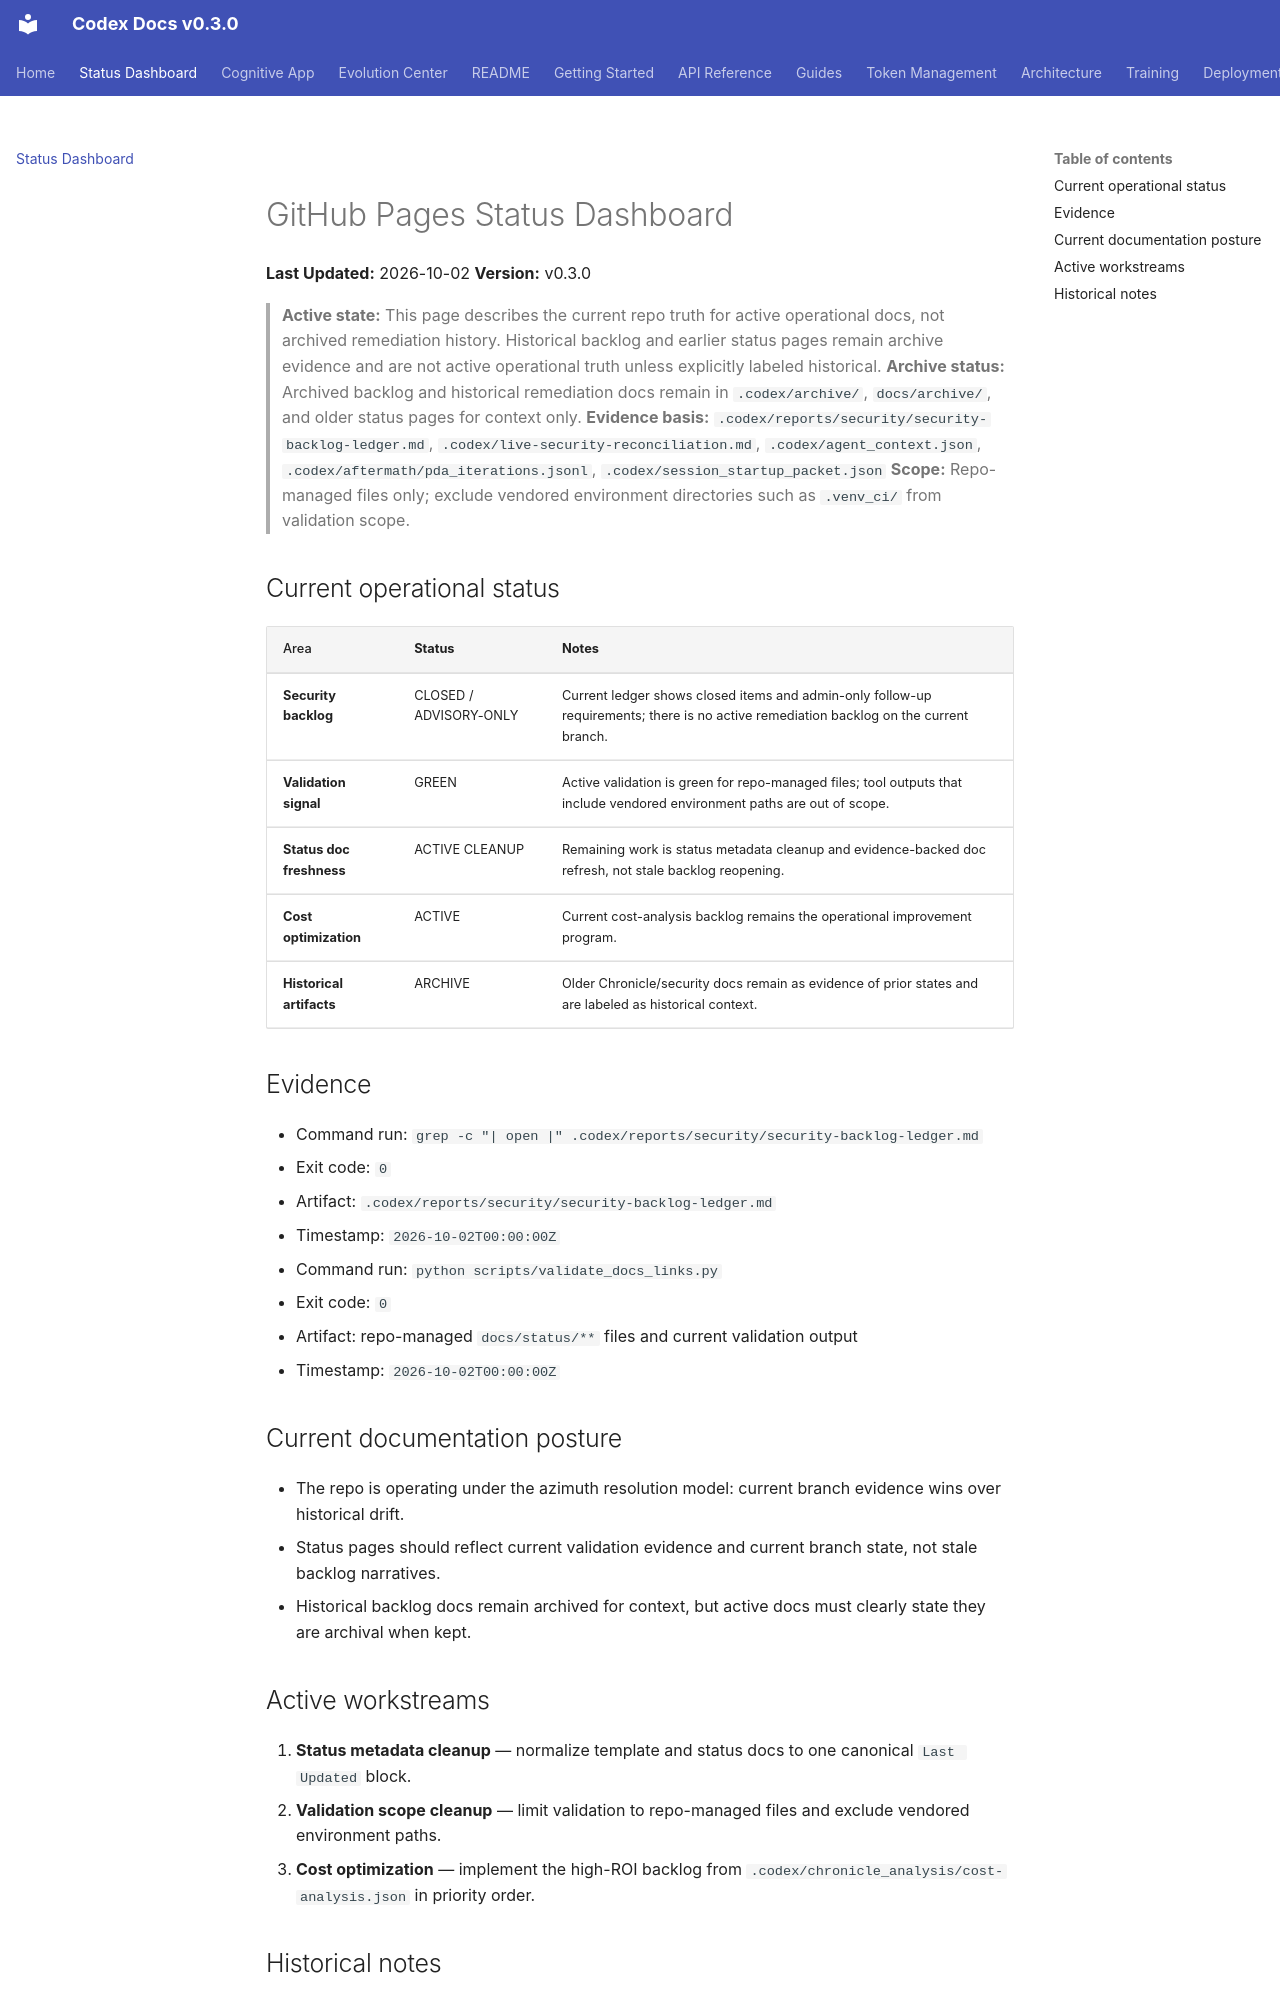

repository: Aries-Serpent/_codex_ · page: status/GITHUB_PAGES_STATUS/index.html · generator: mkdocs

# GitHub Pages Status Dashboard
**Last Updated:** 2026-10-02
**Version:** v0.3.0

> **Active state:** This page describes the current repo truth for active operational docs, not archived remediation history. Historical backlog and earlier status pages remain archive evidence and are not active operational truth unless explicitly labeled historical.
> **Archive status:** Archived backlog and historical remediation docs remain in `.codex/archive/`, `docs/archive/`, and older status pages for context only.
> **Evidence basis:** `.codex/reports/security/security-backlog-ledger.md`, `.codex/live-security-reconciliation.md`, `.codex/agent_context.json`, `.codex/aftermath/pda_iterations.jsonl`, `.codex/session_startup_packet.json`
> **Scope:** Repo-managed files only; exclude vendored environment directories such as `.venv_ci/` from validation scope.

## Current operational status

| Area | Status | Notes |
|------|--------|-------|
| **Security backlog** | CLOSED / ADVISORY-ONLY | Current ledger shows closed items and admin-only follow-up requirements; there is no active remediation backlog on the current branch. |
| **Validation signal** | GREEN | Active validation is green for repo-managed files; tool outputs that include vendored environment paths are out of scope. |
| **Status doc freshness** | ACTIVE CLEANUP | Remaining work is status metadata cleanup and evidence-backed doc refresh, not stale backlog reopening. |
| **Cost optimization** | ACTIVE | Current cost-analysis backlog remains the operational improvement program. |
| **Historical artifacts** | ARCHIVE | Older Chronicle/security docs remain as evidence of prior states and are labeled as historical context. |

## Evidence

- Command run: `grep -c "| open |" .codex/reports/security/security-backlog-ledger.md`
- Exit code: `0`
- Artifact: `.codex/reports/security/security-backlog-ledger.md`
- Timestamp: `2026-10-02T00:00:00Z`

- Command run: `python scripts/validate_docs_links.py`
- Exit code: `0`
- Artifact: repo-managed `docs/status/**` files and current validation output
- Timestamp: `2026-10-02T00:00:00Z`

## Current documentation posture

- The repo is operating under the azimuth resolution model: current branch evidence wins over historical drift.
- Status pages should reflect current validation evidence and current branch state, not stale backlog narratives.
- Historical backlog docs remain archived for context, but active docs must clearly state they are archival when kept.

## Active workstreams

1. **Status metadata cleanup** — normalize template and status docs to one canonical `Last Updated` block.
2. **Validation scope cleanup** — limit validation to repo-managed files and exclude vendored environment paths.
3. **Cost optimization** — implement the high-ROI backlog from `.codex/chronicle_analysis/cost-analysis.json` in priority order.
